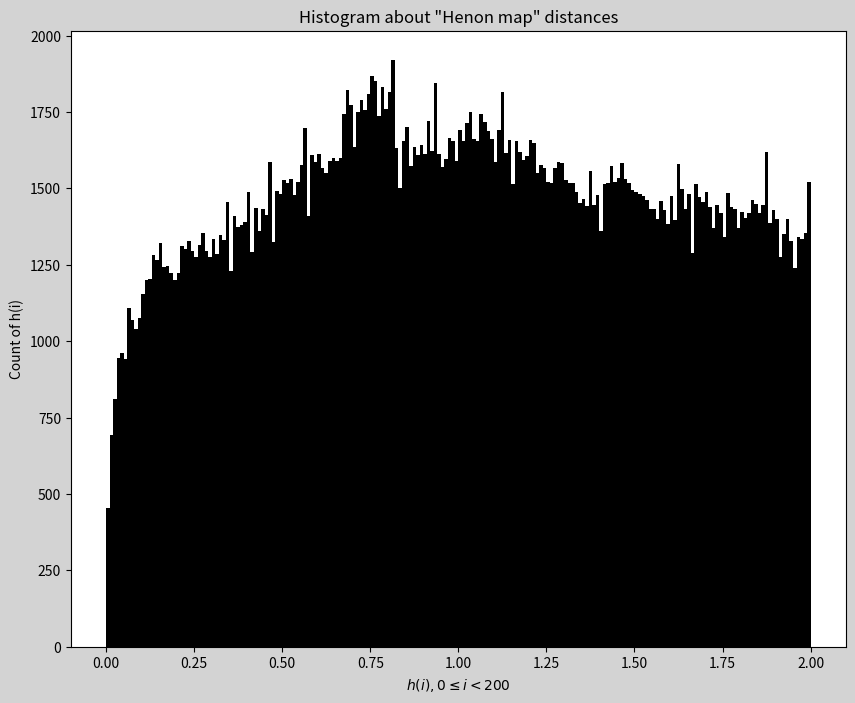

This chart was generated by the following Python code: (Note: this script raises an exception after producing the figure.)
from matplotlib import pyplot as plt
from math import floor


class HenonMap():
    def __init__(self) -> None:
        self.x = 0
        self.y = 0
        self.a = 1.4
        self.b = 0.3
        self.cnt = 1000

    def henon(self):
        return self.a - self.x * self.x + self.b * self.y, self.x

    def preprocessing(self):
        x_array = []
        y_array = []
        for i in range(self.cnt+1000):
            self.x, self.y = self.henon()
            if i < 1000:
                continue
            x_array.append(self.x)
            y_array.append(self.y)
        return x_array, y_array

    def calculate_distances(self) -> list:
        xy_array = self.preprocessing()
        r_array = []
        for i in range(self.cnt-1):
            for j in range(i+1, self.cnt):
                r = ((xy_array[0][i] - xy_array[0][j]) ** 2 +
                     (xy_array[1][i] - xy_array[1][j]) ** 2) ** (1 / 2)
                r_array.append(round(r, 3))
        return r_array

    def plot_henon_map(self):
        distances = self.calculate_distances()
        # print(len(distances))
        plt.figure(figsize=(10, 8), facecolor='lightgray')
        plt.hist(distances, bins=200, range=(0, 2), color='black')
        plt.title('Histogram about "Henon map" distances')
        plt.xlabel('$h(i),0 \leq i < 200 $')
        plt.ylabel('Count of h(i)')
        plt.savefig('複雑系科学演習/Week11/task11', dpi=300)


task11 = HenonMap()
task11.plot_henon_map()
